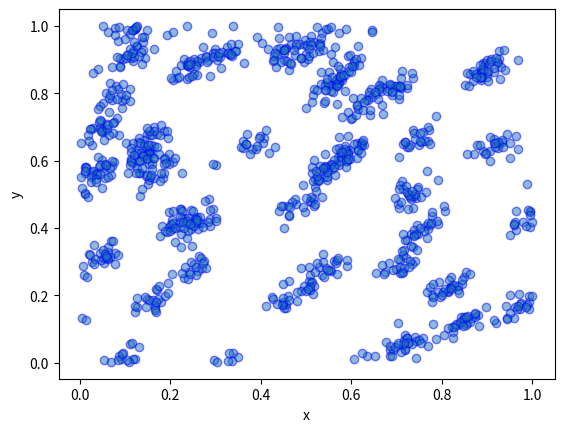

The matplotlib source for this figure:
#%%
import numpy as np
import scipy.stats as ss
from scipy.optimize import minimize

import matplotlib.pyplot as plt
from mpl_toolkits import mplot3d

from abc import ABC, abstractmethod, abstractstaticmethod

# from periodogram import 


class SPP(ABC):
    """
    Abstract base class for spatial point processes
    """
    @abstractmethod
    def simSPP(self) -> np.array:
        pass

    @abstractstaticmethod
    def plot():
        pass

    @abstractmethod
    def sample_and_plot(self):
        pass


class SPP_HomPoisson(SPP):
    """
    A class to simulate a homogeneous Poisson process on 
    a rectangular window. Parameters:

    - minX, maxX, minY, maxY: end coordinates of the simulation window
    """
    def __init__(self, minX=0, maxX=1, minY=0, maxY=1):
        self.minX = minX; self.maxX = maxX 
        self.minY = minY; self.maxY = maxY

        # Compute parameters of the simulation window
        self.lenX = maxX - minX; self.lenY = maxY - minY
        self.area = self.lenX * self.lenY

    def simSPP(self, lambdaHom, enlarge=1) -> np.array:
        """
        Method to sample from a homogeneous Poisson process. Parameters:

        - lambdaHom: the homogeneous intensity value of the process (lambda)
        """
        self.lambdaHom = lambdaHom

        # Sample from a Poisson distribution to get the number of points
        self.N = ss.poisson(mu=self.lambdaHom * self.area * (enlarge ** 2)).rvs(1)

        # Compute new grid coordinates due to enlargement
        midX = (self.minX + self.maxX)/2; midY = (self.minY + self.maxY)/2
        minXEnlarge = midX - self.lenX/2 * (1 + (enlarge - 1)/2)
        minYEnlarge = midY - self.lenY/2 * (1 + (enlarge - 1)/2)

        # Uniformly distribute the points on the window
        xHom = self.lenX * enlarge * ss.uniform(0,1).rvs(self.N) + minXEnlarge
        yHom = self.lenY * enlarge * ss.uniform(0,1).rvs(self.N) + minYEnlarge

        return np.array([xHom, yHom]).reshape((len(xHom), 2))

    def sample_and_plot(self, lambdaHom):
        """
        Function to sample a homogeneous PP and to plot the result.
        """
        self.homPattern = self.simSPP(lambdaHom)
        self.plot(self.homPattern[:,0], self.homPattern[:,1])

    @staticmethod
    def plot(x, y):
        plt.scatter(x, y, edgecolor='b', alpha=0.5)
        plt.xlabel("x"); plt.ylabel("y")



class SPP_InhomPoisson(SPP_HomPoisson):
    """
    A class to simulate Poisson process (homogeneous and inhomogeneous) on 
    a rectangular window. Parameters:

    - minX, maxX, minY, maxY: end coordinates of the simulation window
    """
    def __init__(self, minX=0, maxX=1, minY=0, maxY=1):
        super().__init__(minX, maxX, minY, maxY)

    def simSPP(self, lambdaInhom) -> np.array:
        """
        Method to sample from a homogeneous Poisson process. In this
        method we sample using random thinning. Parameters:

        - lambdaInhom: the intensity function of the process. This must
                        be a two-parameter function outputting a single,
                        real number.
        """
        # Functions needed to compute the upper bound of the intensity
        @staticmethod
        def minimise_fun(z):
            return -lambdaInhom(z[0], z[1])

        @staticmethod
        def upper_bound(minimise_fun, minX, maxX, minY, maxY):
            init_xy = [(minX + maxX)/2, (minY + maxY)/2]
            opt = minimize(minimise_fun, init_xy, bounds = ((minX, maxX), (minY, maxY)))
            M = -opt.fun
            return M

        M = upper_bound(
            minimise_fun,
            self.minX,
            self.maxX,
            self.minY,
            self.maxY
        )
        
        # Simulate homogeneous process
        homPattern = super().simSPP(M)

        # Compute retention probability and Boolean for each point
        retainProb = (
            lambdaInhom(homPattern[:,0], homPattern[:,1]) / M
        )
        retainBool = (
            ss.uniform(0,1).rvs(len(homPattern)) < retainProb
        )
        
        # Form resulting inhomogeneous process
        return homPattern[retainBool,:]

    def sample_and_plot(self, lambdaInhom):
        """
        Function to sample and plot the result.
        """
        self.inhomPattern = self.simSPP(lambdaInhom)
        self.plot(self.inhomPattern[:,0], self.inhomPattern[:,1])


class SPP_Thomas(SPP_HomPoisson):
    """
    A class to simulate a Thomas point process. Parameters:

    - minX, maxX, minY, maxY: end coordinates of the simulation window
    """
    def __init__(self, minX=0, maxX=1, minY=0, maxY=1):
        super().__init__(minX, maxX, minY, maxY)

    def simSPP(self, kappa, alpha, sigma, cov, enlarge) -> np.array:
        """
        Simulate a realisation of a Thomas point process. We can do this
        by simulating a homogeneous poisson process with intensity kappa,
        and then simulating the number of children of each cluster as
        coming from Poisson(alpha) and simulating their locations using
        a Gaussian kernel with covaraince sigma^2I. Parameters:

        - kappa: parent intensity.
        - alpha: intensity of Poisson distribution for number of offspring.
        - sigma: sd along diagonal of covariance matrix.
        - cov: the covariance matrix for the normal distribution. 
        - enlarge: scale factor to give grid to sim on to correct
                   edge effects.
        """
        # Simulate the parents (this is done on a larger grid than given
        # to account for edge effects)
        homPattern = super().simSPP(kappa, enlarge)
        self.homPattern = homPattern
        # Iterate over each parent and simulate offspring using a 2d
        # Gaussian kernel
        numParents = len(homPattern)
        offspring = []
        for i in range(numParents):
            numOffspring = np.random.poisson(lam=alpha, size=1)[0]
            sampOffspring = np.random.multivariate_normal(
                mean=homPattern[i,:],
                cov=sigma**2 * cov,
                size=numOffspring
            )
            offspring.append(sampOffspring)

        # Concatenate lists into one array
        offspring = np.concatenate(offspring)

        # Drop rows where samples are outside of the domain
        inside = (
            (offspring[:,0] > self.minX) &
            (offspring[:,0] < self.maxX) &
            (offspring[:,1] > self.minY) &
            (offspring[:,1] < self.maxY)
        )

        return offspring[inside,:]

    def sample_and_plot(self, kappa, alpha, sigma, cov, enlarge):
        """
        Function to sample a homogeneous PP and to plot the result.
        """
        thomasSPP = self.simSPP(kappa, alpha, sigma, cov, enlarge)
        self.plot(thomasSPP[:,0], thomasSPP[:,1])

#%%
tom = SPP_Thomas()
tom.sample_and_plot(50, 25, 0.03, np.array([[0.8,0.5], [0.5, 0.8]]), 1.25)
# %%